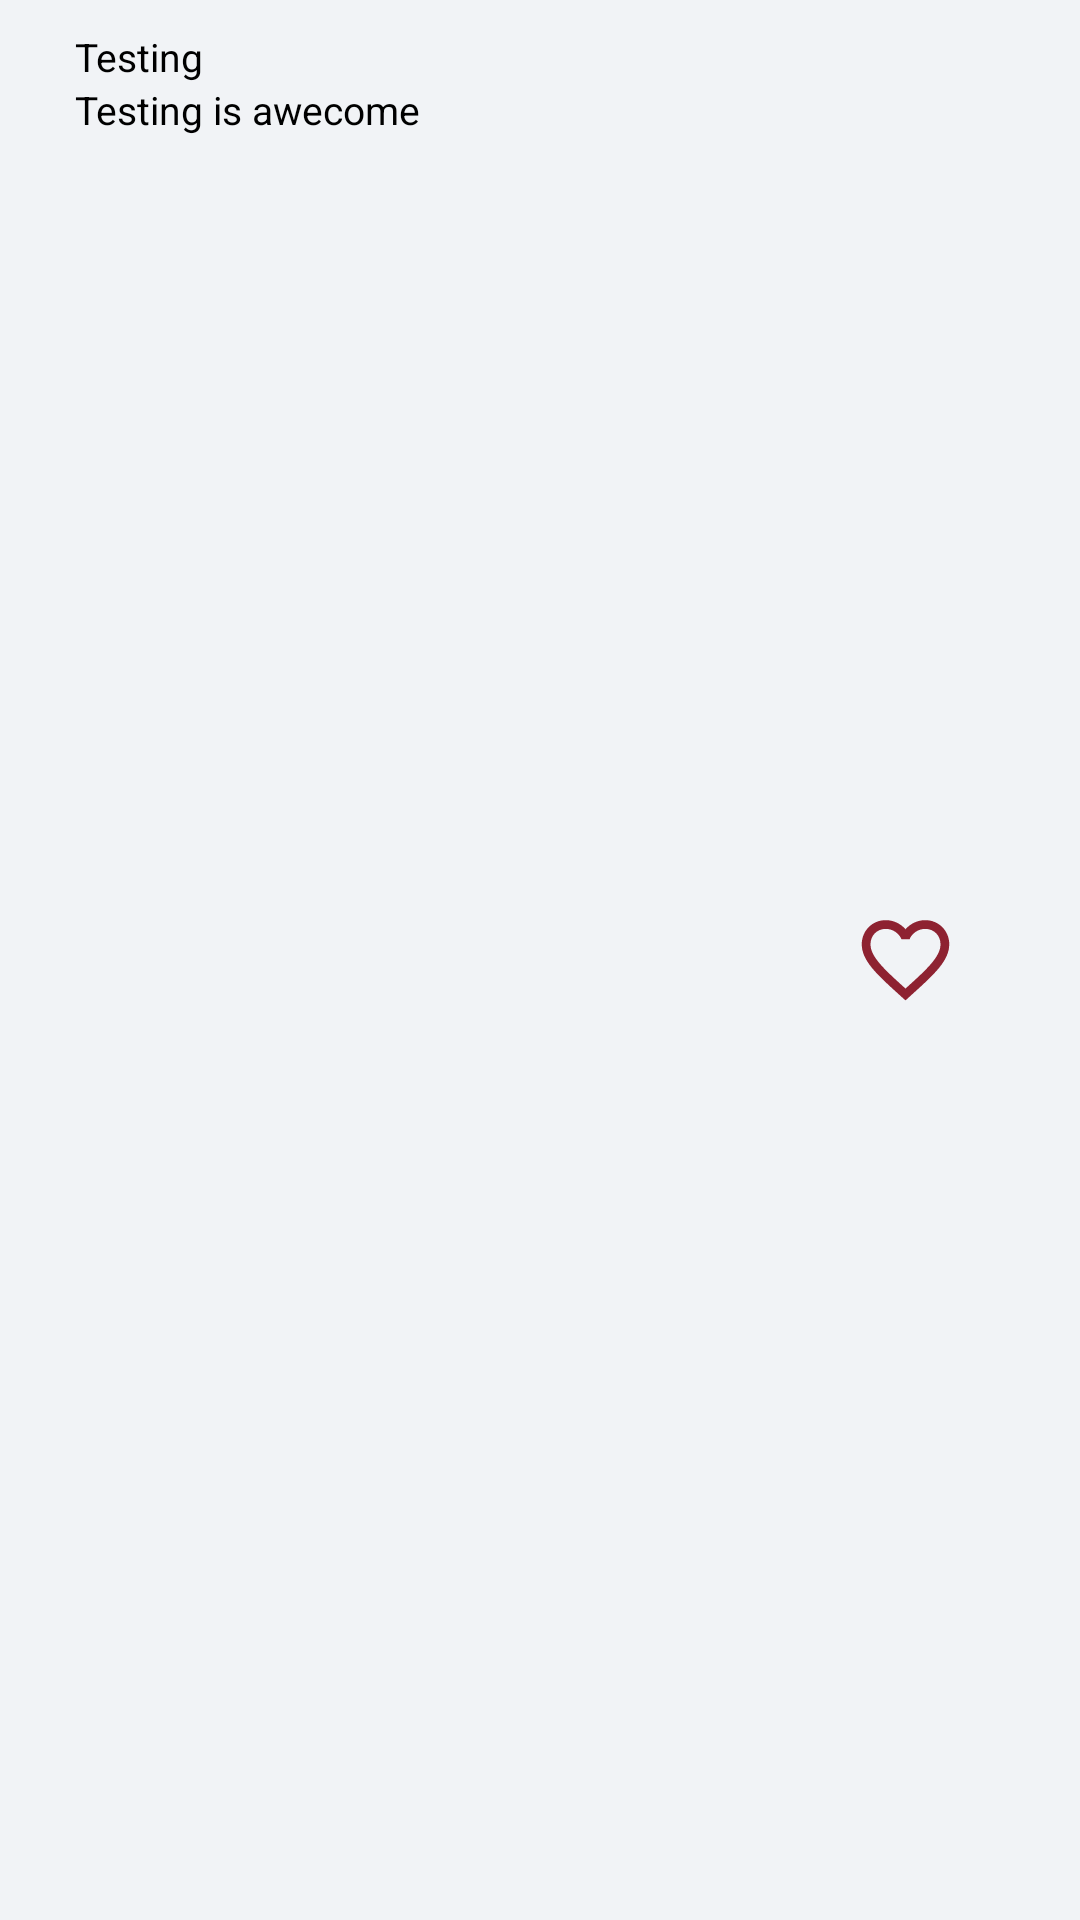

This screen was rendered from an Android layout file. Write that file and the resources it references.
<!-- AndroidManifest.xml: application theme AppTheme -->
<!-- res/layout/activity_notifaction_sent.xml -->
<RelativeLayout xmlns:android="http://schemas.android.com/apk/res/android"
    xmlns:app="http://schemas.android.com/apk/res-auto"
    android:id="@+id/layout"
    android:layout_width="fill_parent"
    android:layout_height="99dp"
    android:padding="10dp"
    android:background="@color/a4">

    <ImageView
        android:src="@mipmap/ic_launcher"
        android:id="@+id/image"
        android:layout_width="wrap_content"
        android:layout_height="fill_parent"
        android:layout_alignParentLeft="true"
        android:layout_marginRight="15dp"/>

    <TextView
        android:textSize="13dp"
        android:textColor="#000"
        android:text="Testing"
        android:id="@+id/title"
        android:layout_width="wrap_content"
        android:layout_height="wrap_content"
        android:layout_toRightOf="@id/image"
        />
    <TextView
        android:textSize="13dp"
        android:textColor="#000"
        android:text="Testing is awecome"
        android:id="@+id/text"
        android:layout_width="wrap_content"
        android:layout_height="wrap_content"
        android:layout_toRightOf="@id/image"
        android:layout_below="@id/title"
        />

    <Button
        android:id="@+id/b1"
        android:layout_width="35dp"
        android:layout_height="35dp"
        android:layout_centerVertical="true"
        android:layout_marginStart="144dp"
        android:layout_marginRight="-44dp"
        android:layout_toStartOf="@+id/b2"
        android:layout_toLeftOf="@id/b1"
        android:layout_toEndOf="@+id/text"
        android:background="@drawable/ic_favorite_border_black_24dp"/>
</RelativeLayout>
<!-- resources referenced by this layout -->
<resources>
  <color name="a4">#f1f3f6</color>
  <!-- drawable ic_favorite_border_black_24dp (drawable) -->
  <vector android:height="24dp" android:tint="#8E2231"
      android:viewportHeight="24.0" android:viewportWidth="24.0"
      android:width="24dp" xmlns:android="http://schemas.android.com/apk/res/android">
      <path android:fillColor="#FF000000" android:pathData="M16.5,3c-1.74,0 -3.41,0.81 -4.5,2.09C10.91,3.81 9.24,3 7.5,3 4.42,3 2,5.42 2,8.5c0,3.78 3.4,6.86 8.55,11.54L12,21.35l1.45,-1.32C18.6,15.36 22,12.28 22,8.5 22,5.42 19.58,3 16.5,3zM12.1,18.55l-0.1,0.1 -0.1,-0.1C7.14,14.24 4,11.39 4,8.5 4,6.5 5.5,5 7.5,5c1.54,0 3.04,0.99 3.57,2.36h1.87C13.46,5.99 14.96,5 16.5,5c2,0 3.5,1.5 3.5,3.5 0,2.89 -3.14,5.74 -7.9,10.05z"/>
  </vector>
  <style name="AppTheme" parent="Theme.AppCompat.NoActionBar">
          
          <item name="colorPrimary">@color/colorPrimary</item>
          <item name="colorPrimaryDark">@color/c10</item>
          <item name="colorAccent">@color/colorAccent</item>
      </style>
  <color name="colorPrimary">#6200EE</color>
  <color name="c10">#17202a</color>
  <color name="colorAccent">#03DAC5</color>
</resources>
